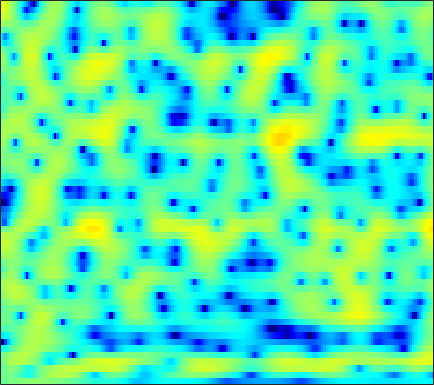

Source data for this figure (header and first rows):
-1.6187, -1.3529, -1.0392, -0.76446, -0.58261, -0.37222, -0.19149, -0.074206, 0.064717, 0.18414, 0.28892, 0.36123, 0.45142, 0.52934, 0.58004, 0.63416, 0.67162, 0.68587, 0.67896, 0.64716, 0.58745, 0.52352, 0.40705, 0.25825
-0.9467, -0.7812, -0.6633, -0.6718, -0.7715, -1.042, -1.486, -1.936, -2.697, -3.62, -4.63, -5.332, -5.936, -5.87, -5.352, -4.257, -3.008, -2.101, -1.007, -0.07333, 0.7069, 1.197, 1.738, 2.165
-2.151, -1.413, -0.6468, -0.14, 0.06741, 0.1082, -0.1321, -0.5011, -1.248, -2.276, -3.533, -4.51, -5.542, -5.78, -5.332, -4.237, -3.018, -2.18, -1.223, -0.4484, 0.1806, 0.5732, 1.033, 1.442
-1.606, -0.5665, 0.577, 1.47, 1.99, 2.499, 2.81, 2.921, 2.925, 2.791, 2.538, 2.288, 1.894, 1.448, 1.075, 0.506, -0.2042, -0.8751, -2.016, -3.504, -5.349, -6.84, -8.311, -8.147
-1.385, -0.8644, -0.1556, 0.5346, 1.023, 1.615, 2.121, 2.43, 2.741, 2.933, 3.001, 2.966, 2.812, 2.523, 2.206, 1.637, 0.8707, 0.1441, -1.021, -2.393, -3.849, -4.841, -5.7, -5.867
-7.073, -6.571, -5.607, -4.438, -3.509, -2.296, -1.174, -0.4151, 0.4626, 1.189, 1.764, 2.09, 2.393, 2.546, 2.564, 2.476, 2.271, 2.057, 1.711, 1.311, 0.8748, 0.5308, 0.06007, -0.4163
-26.17, -30.73, -17.26, -11.77, -9.024, -6.275, -4.18, -2.9, -1.49, -0.353, 0.5605, 1.116, 1.702, 2.127, 2.348, 2.533, 2.607, 2.599, 2.508, 2.33, 2.076, 1.841, 1.473, 1.058
-8.446, -8.128, -7.361, -6.324, -5.462, -4.268, -3.107, -2.289, -1.287, -0.406, 0.348, 0.8354, 1.389, 1.836, 2.105, 2.372, 2.523, 2.558, 2.501, 2.332, 2.071, 1.819, 1.417, 0.9386
-3.416, -3.226, -2.957, -2.657, -2.413, -2.056, -1.66, -1.344, -0.8861, -0.3801, 0.1635, 0.5889, 1.153, 1.68, 2.03, 2.405, 2.649, 2.735, 2.712, 2.522, 2.159, 1.765, 1.084, 0.2204
-0.9603, -0.8879, -0.9126, -1.08, -1.301, -1.745, -2.345, -2.83, -3.325, -3.3, -2.58, -1.687, -0.3292, 0.9589, 1.79, 2.669, 3.286, 3.582, 3.76, 3.669, 3.282, 2.784, 1.832, 0.515
-1.601, -1.221, -1.008, -1.166, -1.575, -2.636, -4.456, -6.573, -11.26, -17.98, -11.18, -6.791, -3.044, -0.5642, 0.7761, 2.078, 2.958, 3.394, 3.708, 3.749, 3.542, 3.228, 2.611, 1.771
-2.791, -2.049, -1.333, -0.9784, -0.9232, -1.07, -1.367, -1.623, -1.922, -1.986, -1.659, -1.184, -0.4329, 0.29, 0.7646, 1.278, 1.644, 1.801, 1.859, 1.781, 1.631, 1.485, 1.22, 0.8687
-1.535, -0.8176, -0.03385, 0.5408, 0.8626, 1.181, 1.367, 1.439, 1.476, 1.486, 1.47, 1.436, 1.346, 1.196, 1.025, 0.7083, 0.2749, -0.1033, -0.6288, -1.098, -1.444, -1.595, -1.66, -1.597
-0.1329, 0.6865, 1.537, 2.193, 2.586, 2.966, 3.162, 3.214, 3.191, 3.058, 2.8, 2.512, 2.013, 1.364, 0.7406, -0.3472, -1.796, -3.14, -5.308, -7.841, -9.727, -9.537, -7.743, -5.821
0.8578, 1.548, 2.285, 2.862, 3.167, 3.38, 3.422, 3.352, 3.131, 2.78, 2.328, 1.94, 1.363, 0.6772, 0.071, -0.9144, -2.196, -3.44, -5.574, -8.054, -9.787, -9.442, -7.402, -5.453
0.9157, 1.415, 2.026, 2.458, 2.614, 2.607, 2.366, 2.014, 1.301, 0.3778, -0.6027, -1.249, -1.851, -2.03, -1.928, -1.647, -1.408, -1.34, -1.308, -1.253, -1.191, -1.093, -0.8128, -0.5082
-1.727, -0.6666, 0.4518, 1.144, 1.403, 1.426, 0.9772, 0.2896, -1.134, -3.355, -6.933, -11.31, -19.62, -11.57, -7.39, -4.044, -1.931, -0.7889, 0.3372, 1.094, 1.647, 1.97, 2.232, 2.341
-4.738, -2.901, -1.243, -0.2545, 0.1915, 0.4136, 0.1673, -0.2607, -1.121, -2.309, -3.67, -4.534, -5.076, -4.652, -3.803, -2.466, -1.233, -0.3826, 0.5893, 1.309, 1.873, 2.212, 2.484, 2.565
-1.673, -1.03, -0.3349, 0.1796, 0.4143, 0.4732, 0.3386, 0.1241, -0.3196, -0.8305, -1.32, -1.641, -1.909, -1.923, -1.798, -1.466, -0.9601, -0.5469, -0.003025, 0.5541, 1.039, 1.31, 1.594, 1.759
1.232, 1.417, 1.587, 1.668, 1.611, 1.384, 1.04, 0.6645, 0.02904, -0.6924, -1.469, -2.062, -2.737, -3.173, -3.313, -3.199, -2.74, -2.268, -1.596, -0.8555, -0.1781, 0.2355, 0.7063, 1.069
3.113, 3.161, 3.147, 2.978, 2.749, 2.336, 1.691, 1.061, 0.02266, -1.351, -3.078, -4.628, -7.076, -9.583, -10.57, -9.706, -7.702, -6.211, -4.441, -3.061, -1.951, -1.196, -0.3573, 0.2727
3.678, 3.667, 3.573, 3.352, 3.138, 2.722, 2.081, 1.471, 0.406, -1.056, -2.975, -4.828, -8.059, -11.88, -13.85, -12.42, -9.722, -8.225, -6.671, -5.492, -4.462, -3.595, -2.424, -1.363
2.817, 2.741, 2.648, 2.631, 2.618, 2.516, 2.374, 2.156, 1.671, 1.017, 0.1039, -0.6955, -1.827, -3.024, -3.812, -4.782, -5.83, -6.715, -8.454, -10.45, -10.76, -9.181, -6.321, -3.677
-0.8459, -1.188, -1.152, -0.5873, -0.01248, 0.8757, 1.686, 2.148, 2.597, 2.805, 2.779, 2.626, 2.227, 1.628, 1.039, 0.009913, -1.384, -2.745, -5.123, -7.883, -9.047, -7.584, -4.846, -2.697
-11.7, -15.91, -16.18, -10.3, -7.16, -3.925, -1.664, -0.3656, 1.055, 2.05, 2.775, 3.125, 3.362, 3.401, 3.255, 2.925, 2.395, 1.915, 1.308, 0.6856, 0.3617, 0.1867, 0.1357, 0.04877
-13.4, -14.22, -13.83, -11.82, -9.97, -7.348, -5.082, -3.535, -1.749, -0.2837, 0.9159, 1.635, 2.387, 2.908, 3.16, 3.337, 3.353, 3.269, 3.061, 2.759, 2.387, 2.044, 1.496, 0.8117
-16.03, -16.14, -15.26, -13.82, -12.21, -9.883, -7.676, -6.001, -4.057, -2.279, -0.75, 0.231, 1.354, 2.216, 2.739, 3.228, 3.531, 3.639, 3.6, 3.437, 3.065, 2.725, 2.085, 1.31
-25.13, -29.86, -26.83, -20.46, -16.83, -13.33, -10.29, -8.278, -5.893, -3.746, -1.891, -0.6544, 0.7411, 1.89, 2.58, 3.295, 3.767, 3.975, 4.075, 3.944, 3.622, 3.23, 2.551, 1.653
-19.14, -20.32, -20.23, -19.25, -17.5, -15.3, -12.47, -10.26, -7.459, -4.845, -2.631, -1.158, 0.466, 1.809, 2.606, 3.443, 4.02, 4.282, 4.449, 4.34, 4.036, 3.605, 2.862, 1.794
-13.34, -14.44, -16.58, -19.84, -24.55, -27.28, -17.12, -12.71, -8.428, -5.239, -2.744, -1.22, 0.4489, 1.773, 2.562, 3.377, 3.958, 4.241, 4.42, 4.39, 4.12, 3.769, 3.052, 2.055
-8.412, -9.089, -10.12, -11.14, -11.59, -11.11, -9.362, -7.726, -5.442, -3.445, -1.73, -0.6639, 0.5252, 1.458, 2.026, 2.639, 3.084, 3.35, 3.558, 3.663, 3.571, 3.42, 2.979, 2.364
-4.512, -4.564, -4.523, -4.452, -4.246, -3.894, -3.264, -2.743, -1.948, -1.205, -0.5579, -0.1747, 0.2073, 0.4406, 0.5664, 0.6998, 0.8832, 1.072, 1.44, 1.811, 2.183, 2.353, 2.484, 2.371
-2.236, -1.854, -1.414, -1.063, -0.7999, -0.5317, -0.2611, -0.08836, 0.09745, 0.1493, 0.02334, -0.2087, -0.7509, -1.596, -2.411, -3.621, -4.354, -4.269, -3.083, -1.566, -0.05912, 0.7889, 1.714, 2.22
-1.245, -0.6573, -0.1471, 0.2413, 0.4029, 0.6093, 0.6755, 0.7154, 0.6351, 0.4422, 0.03344, -0.461, -1.502, -3.152, -5.029, -9.129, -17.84, -18.42, -8.953, -4.424, -1.686, -0.2377, 1.093, 1.997
-0.7539, -0.4097, -0.1793, -0.1519, -0.2422, -0.3795, -0.4912, -0.5347, -0.5084, -0.4436, -0.4265, -0.5433, -0.8783, -1.497, -2.044, -2.851, -3.291, -3.258, -2.52, -1.455, -0.3908, 0.3222, 1.049, 1.609
0.2441, 0.1259, -0.2935, -1.168, -2.01, -3.446, -4.522, -4.727, -3.849, -2.493, -1.228, -0.49, 0.1936, 0.5866, 0.7094, 0.8034, 0.7989, 0.8391, 0.8687, 0.952, 1, 0.9832, 0.9415, 0.8075
1.844, 1.566, 0.7074, -0.7762, -2.58, -6.283, -13.94, -18.05, -8.154, -3.517, -0.8246, 0.5044, 1.671, 2.369, 2.629, 2.762, 2.673, 2.527, 2.164, 1.662, 0.9961, 0.3522, -0.6835, -1.933
2.33, 2.307, 1.962, 1.331, 0.7496, -0.1784, -0.79, -0.8979, -0.4096, 0.4859, 1.346, 1.883, 2.319, 2.459, 2.412, 2.086, 1.611, 1.106, 0.3974, -0.4491, -1.492, -2.402, -4.266, -6.972
1.646, 1.891, 2.13, 2.198, 2.212, 2.169, 2.135, 2.16, 2.194, 2.25, 2.231, 2.122, 1.802, 1.209, 0.5777, -0.5354, -1.927, -3.077, -4.445, -5.28, -5.545, -5.554, -5.606, -5.81
0.48, 0.9673, 1.585, 2.061, 2.332, 2.637, 2.804, 2.897, 2.893, 2.779, 2.523, 2.182, 1.527, 0.5334, -0.5322, -2.429, -5.253, -8.406, -15.51, -21.05, -11.82, -8.596, -5.904, -4.358
-2.073, -1.121, -0.01872, 0.8768, 1.366, 1.898, 2.231, 2.383, 2.489, 2.446, 2.289, 2.061, 1.586, 0.8979, 0.1618, -1.061, -2.611, -3.92, -5.407, -5.885, -5.192, -4.202, -2.92, -1.92
-5.232, -3.536, -1.946, -0.8351, -0.2555, 0.2202, 0.5252, 0.6258, 0.7451, 0.8565, 0.9641, 1.068, 1.156, 1.151, 1.109, 0.8968, 0.6065, 0.4154, 0.1557, 0.02975, 0.1057, 0.1874, 0.3356, 0.4812
-4.475, -3.422, -2.452, -1.881, -1.684, -1.798, -2.199, -2.592, -3.071, -3.051, -2.41, -1.633, -0.4864, 0.5234, 1.155, 1.785, 2.207, 2.409, 2.56, 2.604, 2.578, 2.484, 2.284, 1.956
-2.895, -2.576, -2.266, -2.292, -2.599, -3.458, -5.209, -7.356, -12.32, -18.59, -10.35, -6.288, -2.736, -0.4046, 0.8012, 2.005, 2.789, 3.143, 3.433, 3.51, 3.374, 3.209, 2.864, 2.352
-3.483, -3.025, -2.495, -2.254, -2.329, -2.776, -3.622, -4.517, -5.676, -5.885, -4.598, -3.111, -1.152, 0.4754, 1.426, 2.35, 2.931, 3.176, 3.246, 3.08, 2.716, 2.34, 1.735, 1.094
-5.5, -4.015, -2.664, -1.754, -1.299, -0.9747, -0.7896, -0.6579, -0.4918, -0.1391, 0.4136, 0.9163, 1.613, 2.257, 2.658, 2.983, 3.077, 2.994, 2.62, 1.973, 1.104, 0.2587, -1.064, -2.401
-4.085, -2.909, -1.788, -0.9934, -0.5279, -0.02734, 0.3951, 0.7216, 1.196, 1.675, 2.168, 2.53, 2.945, 3.229, 3.327, 3.284, 2.994, 2.579, 1.8, 0.7054, -0.7816, -2.205, -4.595, -8.016
-0.6616, -0.6457, -0.6533, -0.7561, -0.8284, -0.7757, -0.5103, -0.1558, 0.5704, 1.384, 2.169, 2.687, 3.216, 3.502, 3.531, 3.335, 2.83, 2.232, 1.182, -0.1513, -1.785, -3.178, -5.124, -7.222
1.618, 0.8472, -0.3347, -1.866, -3.229, -4.938, -5.435, -4.494, -2.216, 0.008308, 1.763, 2.757, 3.684, 4.178, 4.269, 4.041, 3.384, 2.614, 1.219, -0.5924, -2.704, -4.324, -6.048, -6.881
2.158, 1.085, -0.6403, -2.883, -5.113, -9.661, -13.25, -9.282, -3.988, -0.4969, 1.852, 3.078, 4.207, 4.813, 4.967, 4.718, 3.979, 3.113, 1.39, -1.132, -4.87, -8.954, -20.06, -16.55
-0.4444, -1.351, -2.453, -3.248, -3.646, -3.692, -3.182, -2.403, -0.9718, 0.5925, 1.992, 2.856, 3.705, 4.199, 4.325, 4.166, 3.63, 2.964, 1.72, 0.07625, -1.903, -3.434, -5.069, -5.616
-5.905, -8.043, -9.43, -8.134, -6.548, -4.484, -2.72, -1.571, -0.2493, 0.9073, 1.886, 2.503, 3.123, 3.514, 3.647, 3.646, 3.416, 3.079, 2.467, 1.689, 0.834, 0.1925, -0.6436, -1.39
-7.796, -10.92, -13.58, -10.16, -7.324, -4.544, -2.558, -1.407, -0.2102, 0.7028, 1.428, 1.865, 2.335, 2.676, 2.857, 2.985, 2.985, 2.911, 2.705, 2.386, 1.958, 1.564, 0.972, 0.2982
-2.027, -2.503, -2.795, -2.604, -2.23, -1.619, -1.025, -0.6422, -0.2313, 0.07751, 0.3281, 0.4941, 0.7368, 1.01, 1.233, 1.51, 1.764, 1.935, 2.083, 2.135, 2.056, 1.899, 1.575, 1.093
1.813, 1.614, 1.338, 1.041, 0.8163, 0.463, 0.019, -0.3927, -1.008, -1.641, -2.207, -2.485, -2.588, -2.334, -1.958, -1.28, -0.5268, 0.007875, 0.6654, 1.199, 1.583, 1.765, 1.812, 1.627
4.27, 4.048, 3.58, 2.929, 2.311, 1.298, 0.01557, -1.153, -3.066, -5.421, -8.091, -9.866, -10.71, -9.504, -8.069, -6.124, -4.359, -3.158, -1.698, -0.4562, 0.5491, 1.128, 1.639, 1.859
5.439, 5.122, 4.498, 3.642, 2.826, 1.461, -0.2718, -1.881, -4.546, -8.081, -13.05, -18.17, -21.3, -16.95, -14.77, -12.34, -9.791, -7.691, -5.095, -2.865, -1.091, -0.05932, 0.9673, 1.607
5.553, 5.167, 4.488, 3.598, 2.779, 1.479, -0.09196, -1.466, -3.549, -5.907, -8.441, -10.35, -12.92, -15.94, -19.65, -32.52, -18.19, -12.58, -7.826, -4.555, -2.197, -0.8561, 0.4607, 1.32
